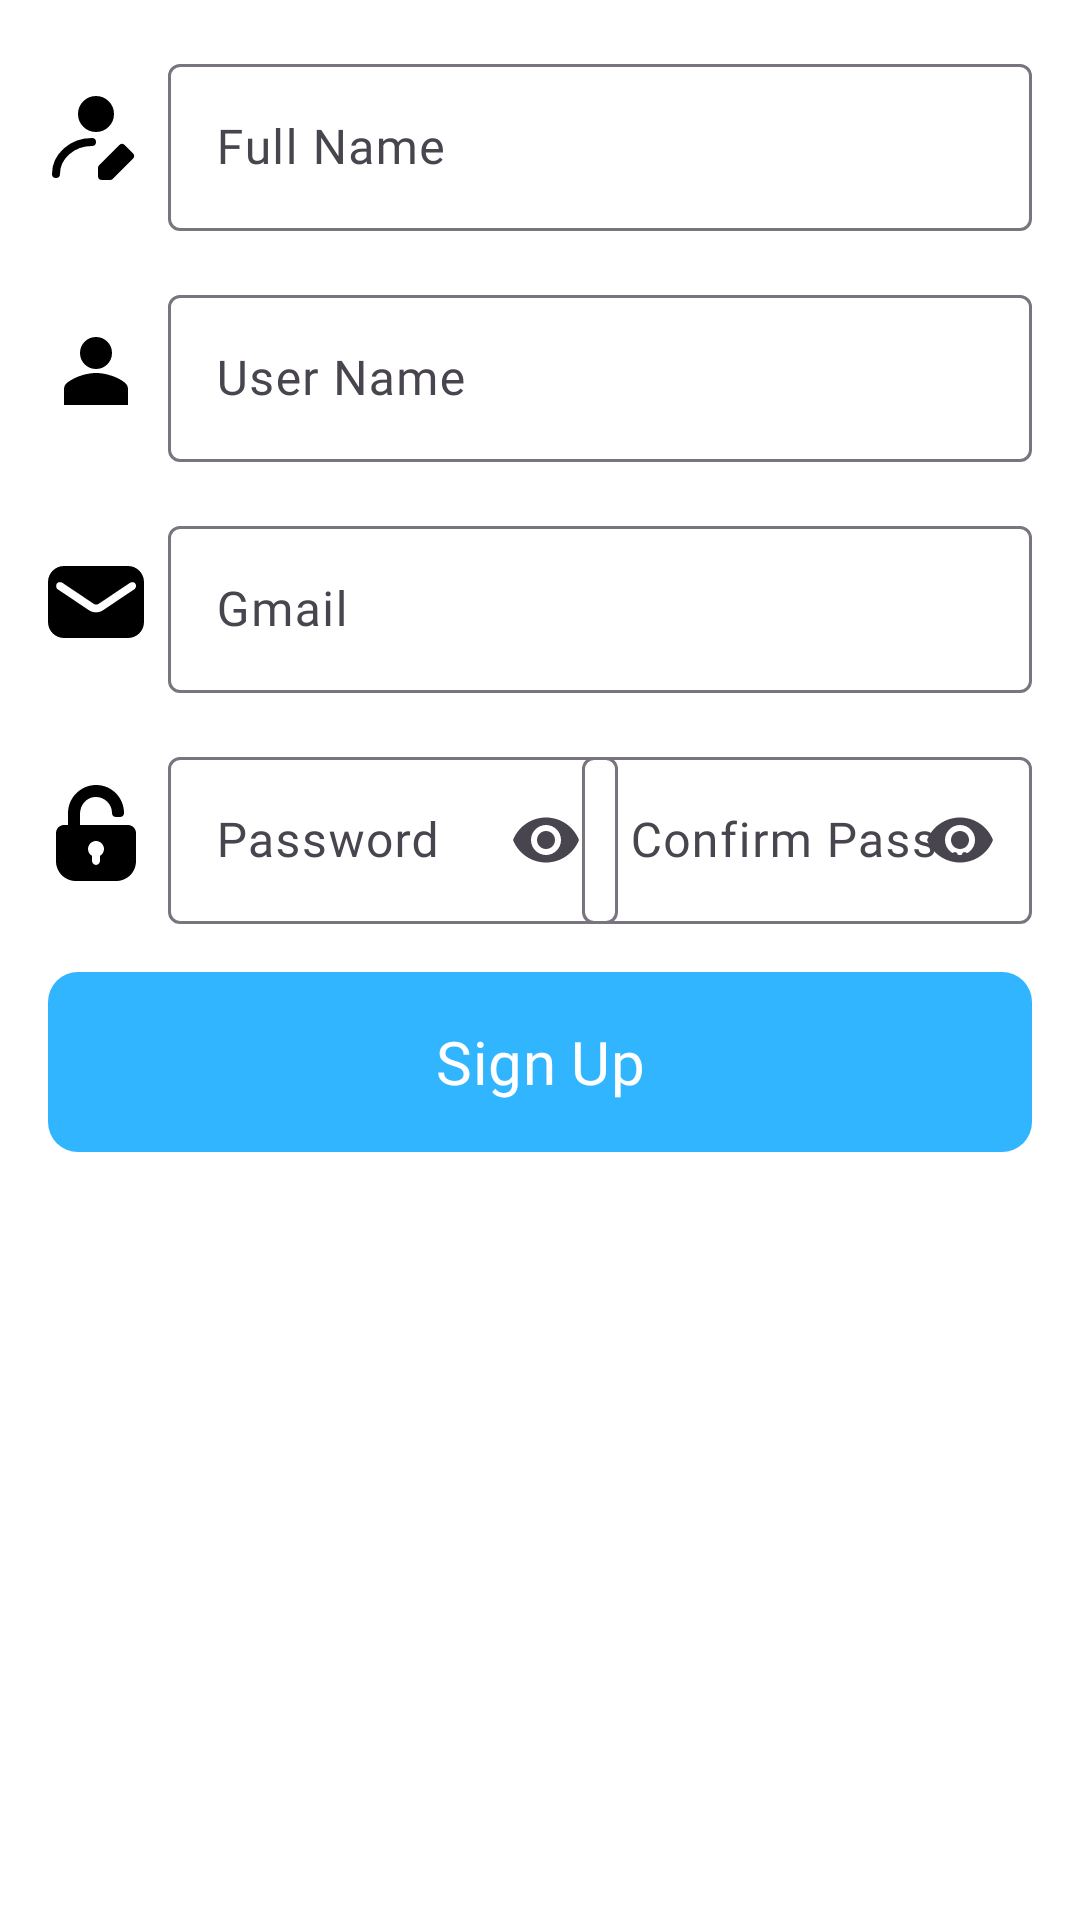

Write the Android layout XML for this screen, with the resource values it uses.
<!-- AndroidManifest.xml: application theme AppTheme -->
<!-- res/layout/fragment_register.xml -->
<?xml version="1.0" encoding="utf-8"?>
<FrameLayout xmlns:android="http://schemas.android.com/apk/res/android"
    xmlns:tools="http://schemas.android.com/tools"
    android:layout_width="match_parent"
    android:layout_height="match_parent"
    android:background="?attr/colorPrimaryContainer"
    xmlns:app="http://schemas.android.com/apk/res-auto"
    tools:context=".fragments.bottom.navigation.RegisterFragment">

    <LinearLayout
        android:layout_width="match_parent"
        android:layout_height="match_parent"
        android:orientation="vertical">

        <androidx.constraintlayout.widget.ConstraintLayout
            android:layout_marginStart="16dp"
            android:layout_marginTop="16dp"
            android:layout_marginEnd="16dp"
            android:layout_marginBottom="8dp"
            android:layout_width="match_parent"
            android:layout_height="wrap_content">

            <ImageView
                app:tint="?attr/colorOnPrimary"
                android:id="@+id/imageView3"
                android:layout_width="wrap_content"
                android:layout_height="wrap_content"
                android:src="@drawable/ic_full_name"
                app:layout_constraintBottom_toBottomOf="parent"
                app:layout_constraintStart_toStartOf="parent"
                app:layout_constraintTop_toTopOf="parent" />

            <com.google.android.material.textfield.TextInputLayout
                android:layout_marginStart="8dp"
                android:id="@+id/edt_full_name"
                android:layout_width="0dp"
                android:layout_height="wrap_content"

                android:hint="@string/full_name"
                app:layout_constraintBottom_toBottomOf="parent"
                app:layout_constraintEnd_toEndOf="parent"
                app:layout_constraintStart_toEndOf="@+id/imageView3"
                app:layout_constraintTop_toTopOf="parent">

                <com.google.android.material.textfield.TextInputEditText
                    android:layout_width="match_parent"
                    android:layout_height="match_parent"
                    android:fontFamily="@font/shabnam_medium" />
            </com.google.android.material.textfield.TextInputLayout>

        </androidx.constraintlayout.widget.ConstraintLayout>

        <androidx.constraintlayout.widget.ConstraintLayout
            android:layout_width="match_parent"
            android:layout_marginStart="16dp"
            android:layout_marginTop="8dp"
            android:layout_marginEnd="16dp"
            android:layout_marginBottom="8dp"
            android:layout_height="wrap_content">

            <ImageView
                app:tint="?attr/colorOnPrimary"
                android:id="@+id/imageView4"
                android:layout_width="wrap_content"
                android:layout_height="wrap_content"
                android:src="@drawable/profile_toopor"
                app:layout_constraintBottom_toBottomOf="parent"
                app:layout_constraintStart_toStartOf="parent"
                app:layout_constraintTop_toTopOf="parent" />

            <com.google.android.material.textfield.TextInputLayout
                android:layout_marginStart="8dp"
                android:id="@+id/edt_user_name"
                android:layout_width="0dp"
                android:layout_height="wrap_content"
                android:hint="@string/user_name"
                app:layout_constraintBottom_toBottomOf="parent"
                app:layout_constraintEnd_toEndOf="parent"
                app:layout_constraintStart_toEndOf="@+id/imageView4"
                app:layout_constraintTop_toTopOf="parent">

                <com.google.android.material.textfield.TextInputEditText
                    android:layout_width="match_parent"
                    android:layout_height="match_parent"
                    android:fontFamily="@font/shabnam_medium" />
            </com.google.android.material.textfield.TextInputLayout>

        </androidx.constraintlayout.widget.ConstraintLayout>

        <androidx.constraintlayout.widget.ConstraintLayout
            android:layout_width="match_parent"
            android:layout_marginStart="16dp"
            android:layout_marginTop="8dp"
            android:layout_marginEnd="16dp"
            android:layout_marginBottom="8dp"
            android:layout_height="wrap_content">

            <ImageView
                app:tint="?attr/colorOnPrimary"
                android:id="@+id/imageView5"
                android:layout_width="wrap_content"
                android:layout_height="wrap_content"
                android:src="@drawable/ic_gmail"
                app:layout_constraintBottom_toBottomOf="parent"
                app:layout_constraintStart_toStartOf="parent"
                app:layout_constraintTop_toTopOf="parent" />

            <com.google.android.material.textfield.TextInputLayout
                android:id="@+id/edt_gmail"
                android:layout_width="0dp"
                android:layout_marginStart="8dp"
                android:layout_height="wrap_content"
                android:hint="@string/gmail"
                app:layout_constraintBottom_toBottomOf="parent"
                app:layout_constraintEnd_toEndOf="parent"
                app:layout_constraintStart_toEndOf="@+id/imageView5"
                app:layout_constraintTop_toTopOf="parent">

                <com.google.android.material.textfield.TextInputEditText
                    android:layout_width="match_parent"
                    android:inputType="textEmailAddress"
                    android:layout_height="match_parent"
                    android:fontFamily="@font/shabnam_medium" />
            </com.google.android.material.textfield.TextInputLayout>
        </androidx.constraintlayout.widget.ConstraintLayout>



        <androidx.constraintlayout.widget.ConstraintLayout
            android:layout_width="match_parent"
            android:layout_height="wrap_content"
            android:layout_marginStart="16dp"
            android:layout_marginTop="8dp"
            android:layout_marginEnd="16dp"
            android:layout_marginBottom="8dp">

            <ImageView
                app:tint="?attr/colorOnPrimary"
                android:id="@+id/imageView6"
                android:layout_width="wrap_content"
                android:layout_height="wrap_content"
                android:src="@drawable/ic_password"
                app:layout_constraintBottom_toBottomOf="parent"
                app:layout_constraintStart_toStartOf="parent"
                app:layout_constraintTop_toTopOf="parent" />

            <com.google.android.material.textfield.TextInputLayout
                android:id="@+id/edt_password"
                android:layout_width="150dp"
                android:layout_marginStart="8dp"
                android:layout_height="wrap_content"
                android:layout_gravity="end"
                android:hint="@string/password"
                app:endIconMode="password_toggle"
                app:layout_constraintBottom_toBottomOf="parent"
                app:layout_constraintStart_toEndOf="@+id/imageView6"
                app:layout_constraintTop_toTopOf="parent">

                <com.google.android.material.textfield.TextInputEditText
                    android:layout_width="match_parent"
                    android:layout_height="match_parent"
                    android:fontFamily="@font/shabnam_medium"
                    android:inputType="textPassword" />
            </com.google.android.material.textfield.TextInputLayout>

            <com.google.android.material.textfield.TextInputLayout
                android:id="@+id/edt_re_password"
                android:layout_width="150dp"
                android:layout_height="wrap_content"
                android:hint="@string/re_password"
                app:endIconMode="password_toggle"
                app:layout_constraintBottom_toBottomOf="parent"
                app:layout_constraintEnd_toEndOf="parent"
                app:layout_constraintTop_toTopOf="parent">

                <com.google.android.material.textfield.TextInputEditText
                    android:layout_width="match_parent"
                    android:layout_height="match_parent"
                    android:fontFamily="@font/shabnam_medium"
                    android:inputType="textPassword" />
            </com.google.android.material.textfield.TextInputLayout>
        </androidx.constraintlayout.widget.ConstraintLayout>

        <com.google.android.material.button.MaterialButton
            android:layout_marginTop="8dp"
            android:id="@+id/btnSignUp"
            android:textSize="20sp"
            android:backgroundTint="@color/blue"
            android:background="@drawable/shape_btn_sign_up"
            android:text="@string/sign_up"
            android:textColor="@color/white"
            android:fontFamily="@font/shabnam_medium"
            android:layout_marginEnd="16dp"
            android:layout_marginStart="16dp"
            android:layout_width="match_parent"
            android:layout_height="60dp"/>

    </LinearLayout>

</FrameLayout>
<!-- resources referenced by this layout -->
<resources>
  <color name="blue">#32B5FF</color>
  <color name="white">#ffffff</color>
  <!-- drawable ic_gmail (drawable) -->
  <vector xmlns:android="http://schemas.android.com/apk/res/android" android:height="32dp" android:viewportHeight="24" android:viewportWidth="24" android:width="32dp">
        
      <path android:fillColor="#FF000000" android:pathData="M20,3H4C1.8,3 0,4.8 0,7v10c0,2.2 1.8,4 4,4h16c2.2,0 4,-1.8 4,-4V7C24,4.8 22.2,3 20,3zM21.6,8.8l-7.9,5.3c-0.5,0.3 -1.1,0.5 -1.7,0.5s-1.2,-0.2 -1.7,-0.5L2.4,8.8C2,8.5 1.9,7.9 2.2,7.4C2.5,7 3.1,6.9 3.6,7.2l7.9,5.3c0.3,0.2 0.8,0.2 1.1,0l7.9,-5.3c0.5,-0.3 1.1,-0.2 1.4,0.3C22.1,7.9 22,8.5 21.6,8.8z"/>
      
  </vector>
  <!-- drawable ic_password (drawable) -->
  <vector xmlns:android="http://schemas.android.com/apk/res/android" android:height="32dp" android:viewportHeight="24" android:viewportWidth="24" android:width="32dp">
        
      <path android:fillColor="#FF000000" android:pathData="M20,10h-4H8l0,-2.8c0,-2.1 1.5,-4 3.6,-4.2C14,2.8 16,4.7 16,7l0,0c0,0.6 0.4,1 1,1h1c0.6,0 1,-0.4 1,-1l0,0c0,-3.8 -3,-6.9 -6.8,-7C8.3,-0.1 5,3.1 5,7v3H4c-1.1,0 -2,0.9 -2,2v7c0,2.8 2.2,5 5,5h10c2.8,0 5,-2.2 5,-5v-7C22,10.9 21.1,10 20,10zM13,17.7V19c0,0.5 -0.5,1 -1,1s-1,-0.5 -1,-1v-1.3c-0.6,-0.3 -1,-1 -1,-1.7c0,-1.1 0.9,-2 2,-2s2,0.9 2,2C14,16.7 13.6,17.4 13,17.7z"/>
      
  </vector>
  <!-- drawable profile_toopor (drawable) -->
  <vector xmlns:android="http://schemas.android.com/apk/res/android"
      android:width="32dp"
      android:height="32dp"
      android:viewportWidth="96"
      android:viewportHeight="96">
      <path
          android:fillColor="#FF000000"
          android:pathData="M48,30m-16,0a16,16 0,1 1,32 0a16,16 0,1 1,-32 0" />
      <path
          android:fillColor="#FF000000"
          android:pathData="M80,82L80,66C80,63.6 78.8,61.2 76.8,59.6C72.4,56 66.8,53.6 61.2,52C57.2,50.8 52.8,50 48,50C43.6,50 39.2,50.8 34.8,52C29.2,53.6 23.6,56.4 19.2,59.6C17.2,61.2 16,63.6 16,66L16,82L80,82Z" />
  </vector>
  <!-- drawable shape_btn_sign_up (drawable) -->
  <?xml version="1.0" encoding="utf-8"?>
  <shape
      android:shape="rectangle"
      xmlns:android="http://schemas.android.com/apk/res/android">
  
      <solid android:color="@color/blue"/>
      <corners android:radius="10dp"/>
  </shape>
  <string name="full_name" translatable="false">Full Name</string>
  <string name="gmail" translatable="false">Gmail</string>
  <string name="password" translatable="false">Password</string>
  <string name="re_password" translatable="false">Confirm Password</string>
  <string name="sign_up" translatable="false">Sign Up</string>
  <string name="user_name" translatable="false">User Name</string>
  <style name="AppTheme" parent="Theme.Material3.Light.NoActionBar">
          <item name="colorPrimary">@color/md_theme_primaryContainer</item>
          <item name="colorOnPrimary">#000000</item>
          <item name="colorPrimaryContainer">#FFFFFF</item>
          <item name="colorOnPrimaryContainer">@color/md_theme_onPrimaryContainer</item>
          <item name="colorSecondary">@color/md_theme_secondary</item>
          <item name="colorOnSecondary">@color/md_theme_onSecondary</item>
  
          <item name="colorOnSecondaryContainer">@color/md_theme_primaryContainer</item>
          <item name="colorOnSurface">@color/md_theme_primaryContainer</item>
  
          <item name="colorSurface">@color/white</item>
  
  
      </style>
  <color name="md_theme_primaryContainer">#32B5FF</color>
  <color name="md_theme_onPrimaryContainer">#002337</color>
  <color name="md_theme_secondary">#3B627F</color>
  <color name="md_theme_onSecondary">#FFFFFF</color>
</resources>
